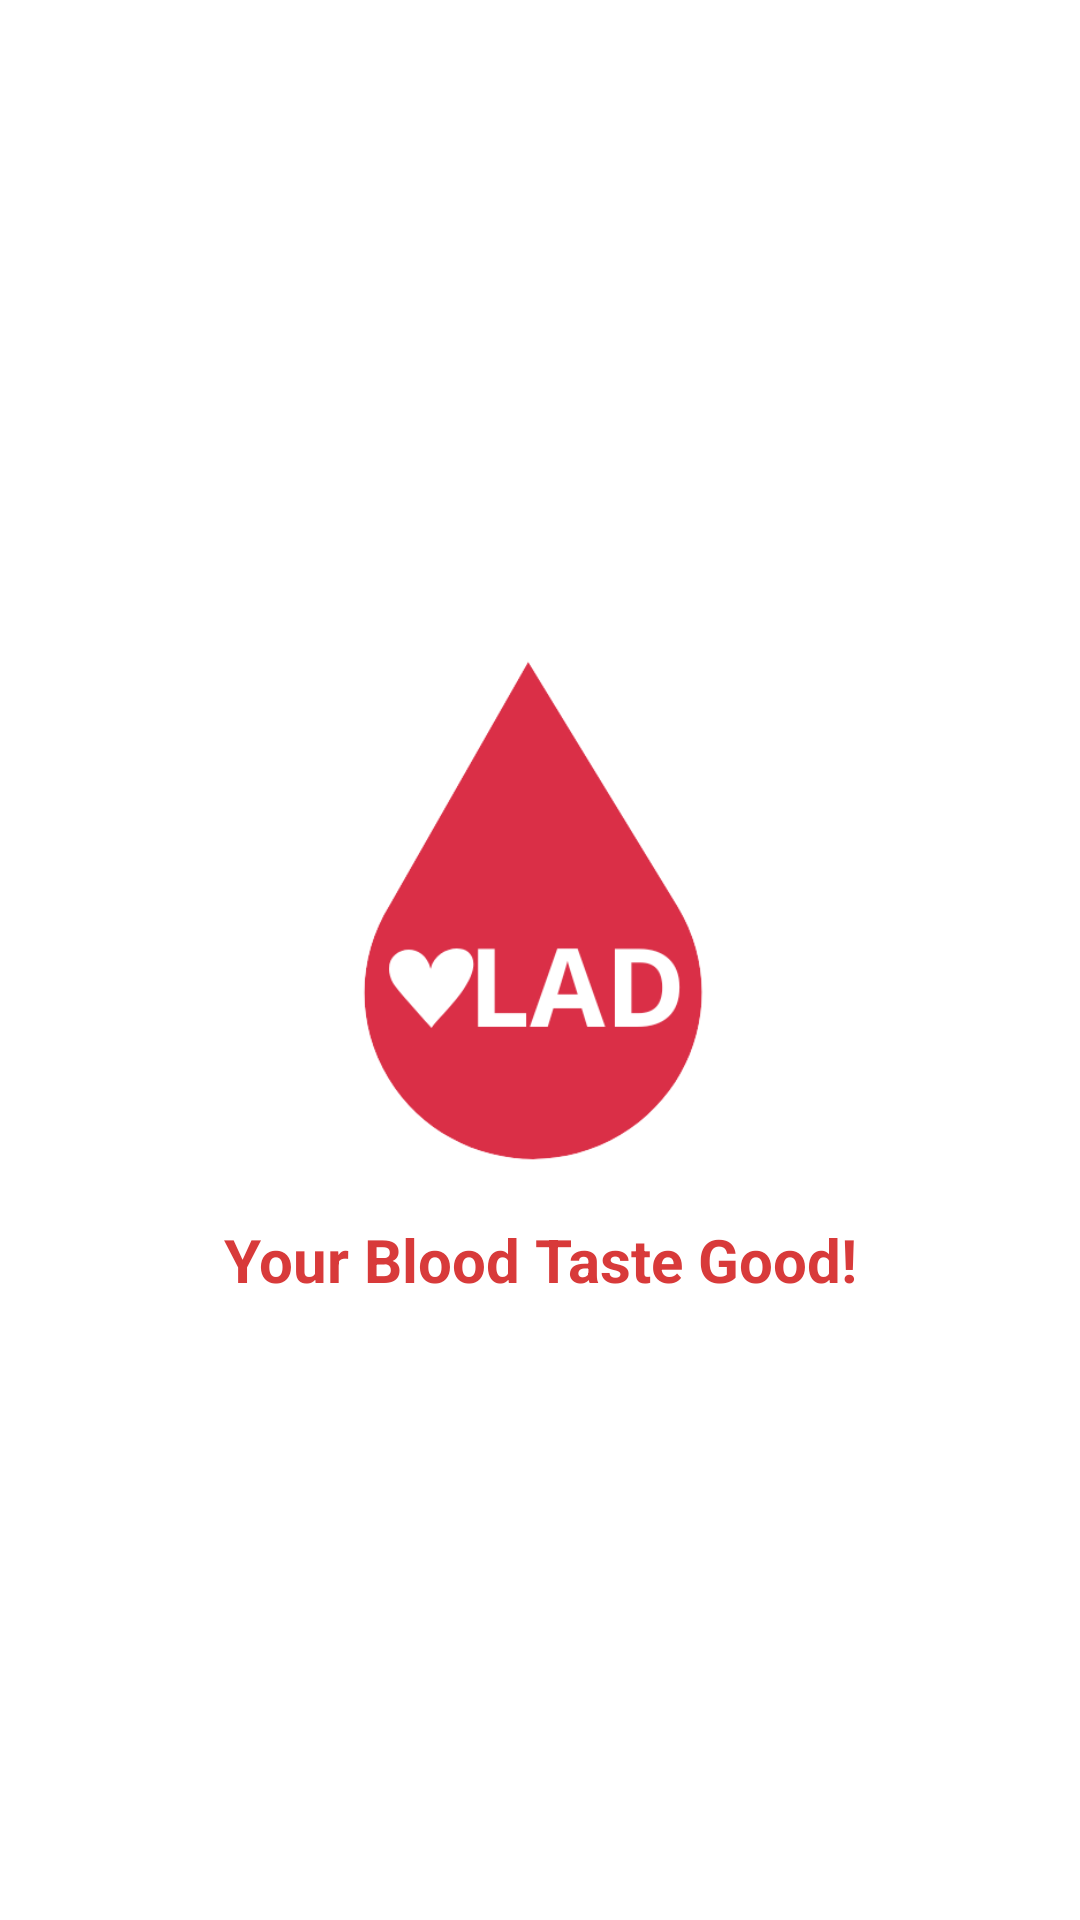

Android layout source for this screen:
<!-- AndroidManifest.xml: application theme Theme.VladBloodDonorApp -->
<!-- res/layout/activity_splash_screen.xml -->
<?xml version="1.0" encoding="utf-8"?>
<LinearLayout xmlns:android="http://schemas.android.com/apk/res/android"
    xmlns:app="http://schemas.android.com/apk/res-auto"
    xmlns:tools="http://schemas.android.com/tools"
    android:layout_width="match_parent"
    android:layout_height="match_parent"
    android:orientation="vertical"
    android:background="@color/white"
    android:padding="24dp"
    android:gravity="center_vertical"
    tools:context=".SplashScreenActivity">

    <ImageView
        android:id="@+id/logo"
        android:layout_width="192dp"
        android:layout_height="192dp"
        android:layout_gravity="center"
        android:src="@drawable/logo_vlad"
        android:contentDescription="@string/content_desc" />

    <TextView
        android:id="@+id/slogan"
        android:layout_width="match_parent"
        android:layout_height="wrap_content"
        android:text="@string/app_slogan"
        android:textSize="20sp"
        android:gravity="center"
        android:layout_marginTop="8dp"
        android:textStyle="bold"
        android:textColor="@color/blood" />

</LinearLayout>
<!-- resources referenced by this layout -->
<resources>
  <color name="blood">#D83A3A</color>
  <color name="white">#FFFFFFFF</color>
  <!-- drawable logo_vlad: png bitmap (drawable, 24376 bytes) -->
  <string name="app_slogan">Your Blood Taste Good!</string>
  <string name="content_desc">VLAD LOGO</string>
  <style name="Theme.VladBloodDonorApp" parent="Theme.MaterialComponents.DayNight.NoActionBar">
          
          <item name="colorPrimary">@color/orange</item>
          <item name="colorPrimaryVariant">@color/orange_300</item>
          <item name="colorOnPrimary">@color/text</item>
          
          <item name="colorSecondary">@color/teal_200</item>
          <item name="colorSecondaryVariant">@color/teal_700</item>
          <item name="colorOnSecondary">@color/black</item>
          
          <item name="android:statusBarColor">?attr/colorPrimaryVariant</item>
          
      </style>
  <color name="orange">#ff8a65</color>
  <color name="orange_300">#ffb74d</color>
  <color name="text">#263238</color>
  <color name="teal_200">#FF03DAC5</color>
  <color name="teal_700">#FF018786</color>
  <color name="black">#FF000000</color>
</resources>
